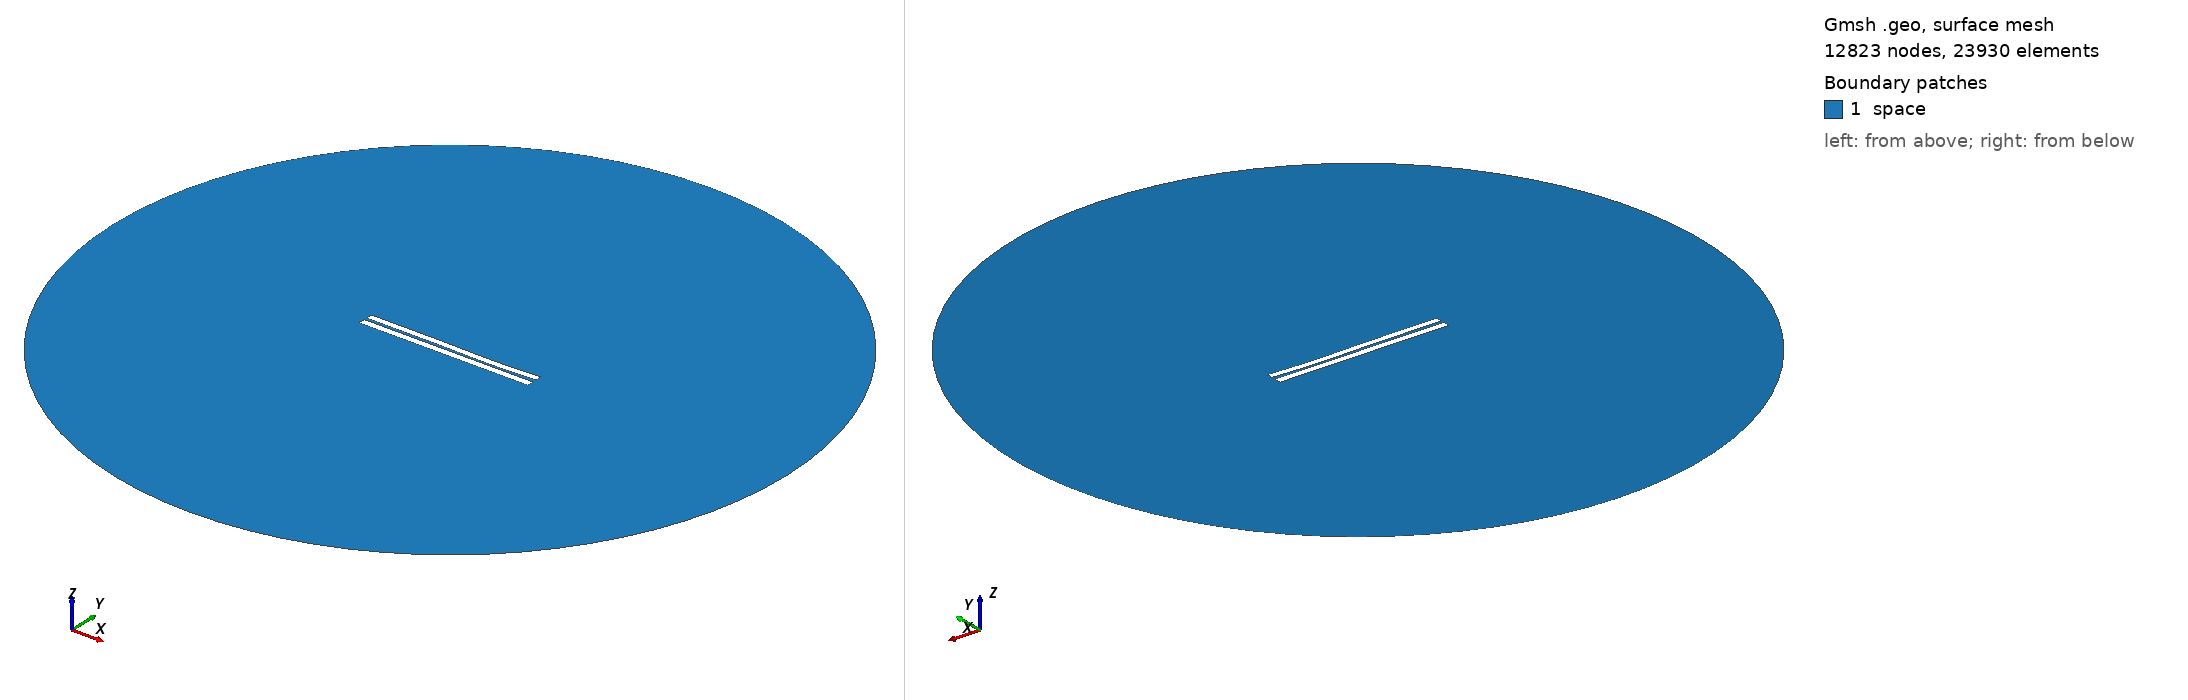

Gmsh geometry script, surface-meshed: 12823 nodes, 23930 surface elements. Boundary patches (legend numbers): 1 space. Left view from above one corner, right view from below the opposite corner. Legend entries are the model's physical surfaces. The drawing asked Gmsh for element sizes between 1% and 20% of the model's largest extent; the script's own settings can give other sizes.

=== 3147.geo (drawn) ===
//---------------------------------------
// Geometry kernel
//---------------------------------------

SetFactory("OpenCASCADE");



//---------------------------------------
// Parameters of the geometry
//---------------------------------------

// Overetch of the upper plate
overetch = 0.125;

// Distance between the plates
distance = 1.5;

// Discretization over the x axis (for the deformation)
nx = 50; 

// Length of the plate
L = 100 - overetch; 

// Number of modes
n = 4; 

// 1st mode coefficient
coeff(1) = -0.15;
beta(1) = 0.596864 * 3.1415926535 / L;

// 2nd mode coefficient
coeff(2) = -0.15;
beta(2) = 1.49418 * 3.1415926535 / L;

// 3rd mode coefficient
coeff(3) = 0.15;
beta(3) = 2.50025 * 3.1415926535 / L;

// 4th mode coefficient
coeff(4) = -0.075;
beta(4) = 3.49999 * 3.1415926535 / L;



//---------------------------------------
// Upper plate (deformed rectangle)
//---------------------------------------

// Coordiantes of the upper plate
xmin = -50;
xmax = 50 - overetch;

// Height of the upper plate
yheight = 4 - 2 * overetch;

// Indexes of the points
UpperID[] = {};
LowerID[] = {};
LeftID[] = {};
RightID[] = {};

// Point index
p = 1;

// Horizontal edges
For i In {1:nx}
    x = xmin + (i-1)*(xmax - xmin)/(nx-1);

    y_bottom = distance / 2 + overetch;
    For j In {1:n}
        C = (Cosh(beta(j)*L) + Cos(beta(j)*L)) / (Sinh(beta(j)*L) + Sin(beta(j)*L));
        y_bottom  = y_bottom + coeff(j) * (Cosh(beta(j)*(x+50)) - Cos(beta(j)*(x+50)) - C * (Sinh(beta(j)*(x+50)) - Sin(beta(j)*(x+50))));
    EndFor

    y_top = y_bottom + yheight;

    Point(p) = {x, y_top, 0, 1.0};
    UpperID[i] = p;
    p = p + 1;

    Point(p) = {x, y_bottom, 0, 1.0};
    LowerID[i] = p;
    p = p + 1;
EndFor

// Create point lists
UpperPts[] = {}; LowerPts[] = {};
For i In {1:nx}
  UpperPts[] += {UpperID[i]};
  LowerPts[] += {LowerID[i]};
EndFor

// Build splines
Spline(1) = {UpperPts[]};
Spline(2) = {LowerPts[]};
Line(3) = {LowerPts[nx-1], UpperPts[nx-1]};
Line(4) = {LowerPts[0], UpperPts[0]};

// Build the plane surface
Curve Loop(1) = {2, 3, -1, -4};
Plane Surface(1) = {1};



//---------------------------------------
// Lower plate (rectangle)
//---------------------------------------

// Vertices
Point(1001) = {-50, -1, 0, 1.0};
Point(1002) = { 50, -1, 0, 1.0};
Point(1003) = { 50,  -5, 0, 1.0};
Point(1004) = {-50,  -5, 0, 1.0};

// Edges
Line(5) = {1001, 1002};
Line(6) = {1002, 1003};
Line(7) = {1003, 1004};
Line(8) = {1004, 1001};

// Plane surface
Line Loop(2) = {5, 6, 7, 8};
Plane Surface(2) = {2}; 



//---------------------------------------
// Outer (fictious) boundary
//---------------------------------------

// Points
Point(1005) = {0, 0, 0};       // Center
Point(1006) = {200, 0, 0};     // Start point
Point(1007) = {0, 200, 0};     // 90 degrees
Point(1008) = {-200, 0, 0};    // 180 degrees
Point(1009) = {0, -200, 0};    // 270 degrees

// Circle arcs (each needs start, center, end)
Circle(9) = {1006, 1005, 1007};
Circle(10) = {1007, 1005, 1008};
Circle(11) = {1008, 1005, 1009};
Circle(12) = {1009, 1005, 1006};

// Plane surface for the entire domain
Curve Loop(3) = {9, 10, 11, 12};
Surface(3) = {3};

// Subtract the plates from the whole domain to obtain the actual domain where we want to solve the equations
BooleanDifference{ Surface{3}; Delete; }{ Surface{1}; Surface{2}; Delete; }




//---------------------------------------
// Transfinite Lines/Curves
//---------------------------------------

// Set the number of points on the boundaries
r = 7;

// Plates
Transfinite Curve {1, 2} = 50*r Using Progression 1;
Transfinite Curve {3, 4} = 2*r Using Progression 1;
Transfinite Line {5, 7} = 50*r Using Progression 1;
Transfinite Line {6, 8} = 2*r Using Progression 1;

// Outer boundary
Transfinite Line {9, 10, 11, 12} = 20 Using Progression 1;



//---------------------------------------
// Physical groups
//---------------------------------------                

// Physical curves (boundaries)
Physical Line("force_segment", 10) = {2};
Physical Line("upper_plate", 11) = {1, 3, 4};
Physical Line("lower_plate", 12) = {5, 6, 7, 8};
Physical Line("boundary", 20) = {9, 10, 11, 12};

// Physical Surfaces
Physical Surface("space", 30) = {3};



//---------------------------------------
// 6. Generate the Mesh
//---------------------------------------

// 2D mesh generation
Mesh 2;
